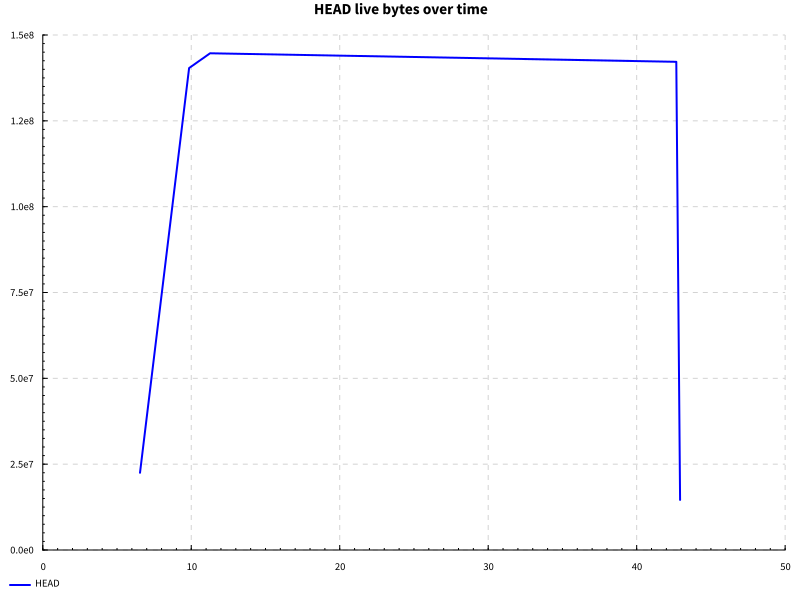

The table this chart was drawn from, first rows:
name, success, samples, startup, setup, experiment, maxResidency
edit, True, 100, 9.727, 0.0, 31.94, 137MB
